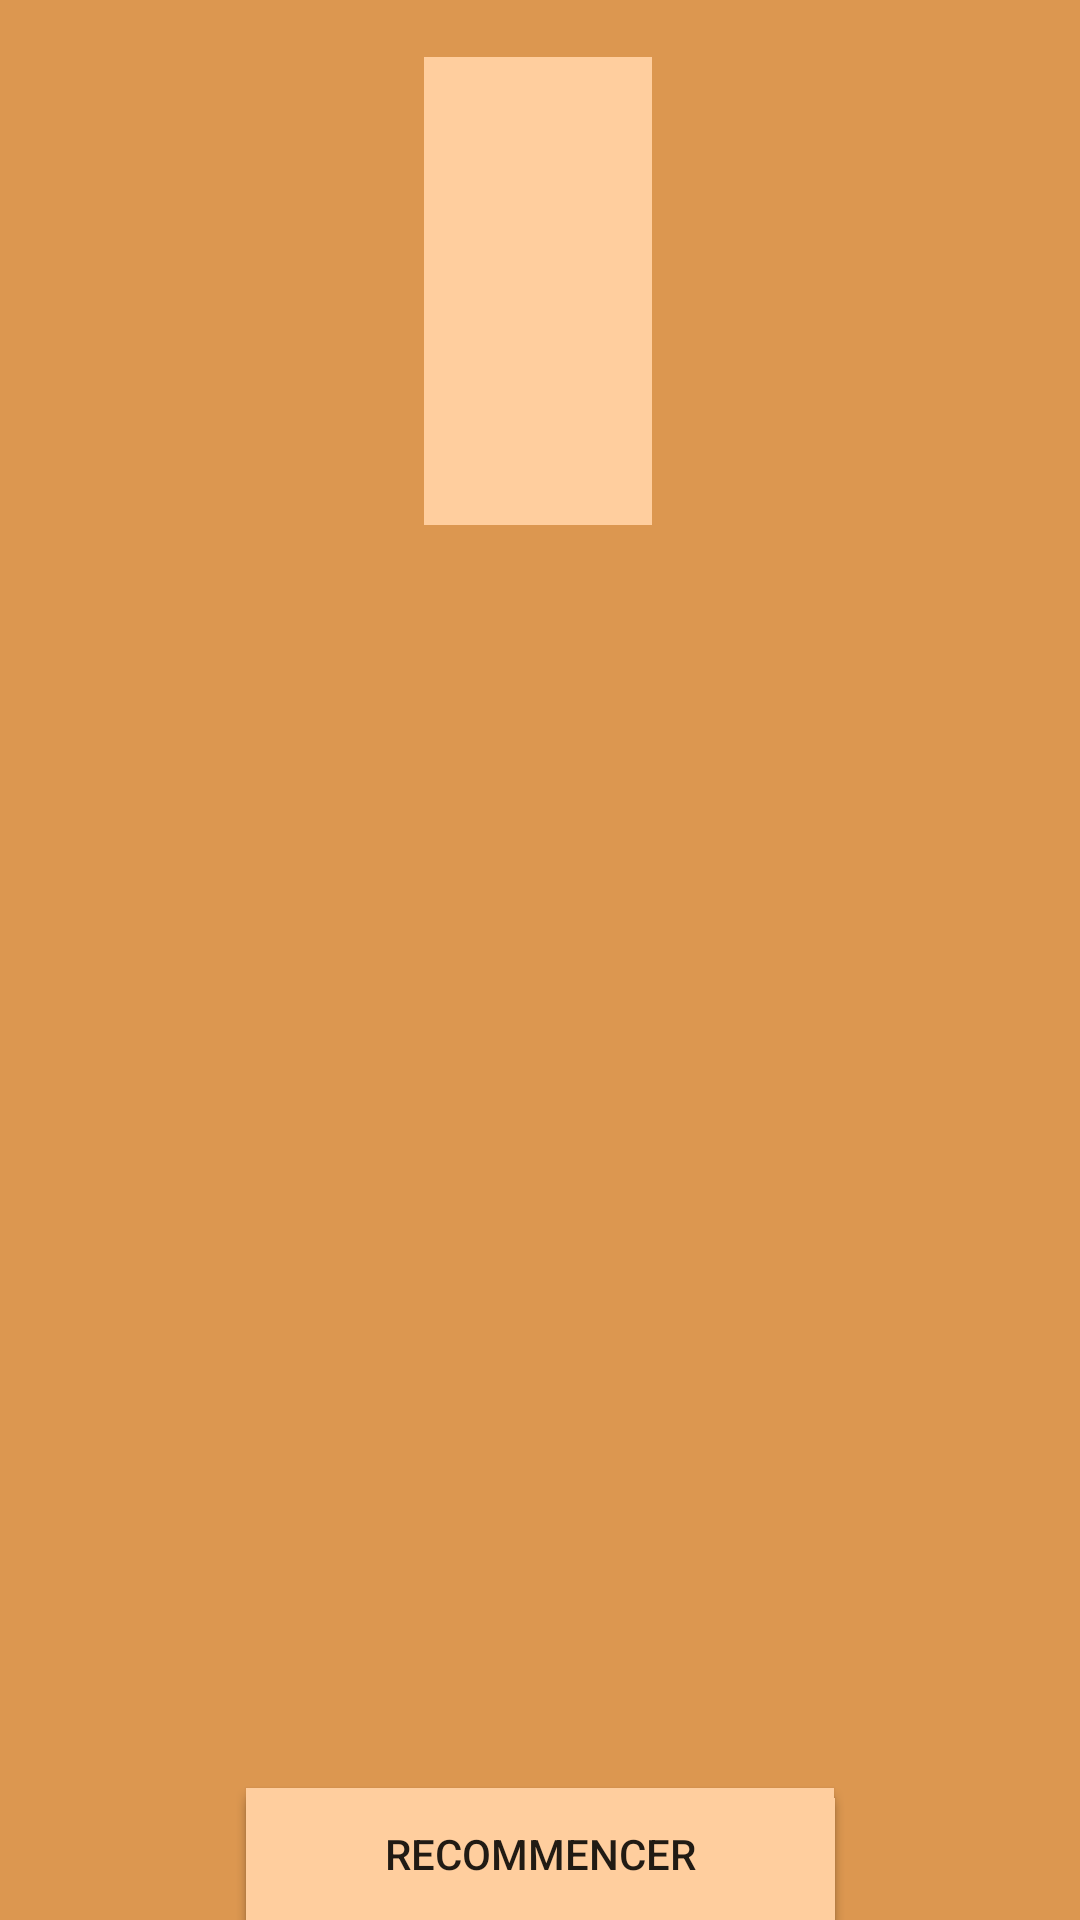

Here is an Android app screen rendered from its layout file. Give the layout XML and the strings, colors and styles it references.
<!-- AndroidManifest.xml: application theme AppTheme -->
<!-- res/layout/fragment_jeu.xml -->
<?xml version="1.0" encoding="utf-8"?>

<androidx.constraintlayout.widget.ConstraintLayout xmlns:android="http://schemas.android.com/apk/res/android"
    xmlns:app="http://schemas.android.com/apk/res-auto"
    xmlns:tools="http://schemas.android.com/tools"
    android:layout_width="match_parent"
    android:layout_height="match_parent"
    android:background="@color/couleurArrierePlan"
    android:orientation="vertical">
    

    <TextView
        android:id="@+id/txt_tour"
        android:layout_width="match_parent"
        android:layout_height="wrap_content"
        app:layout_constraintTop_toTopOf="parent"
        tools:layout_editor_absoluteX="0dp"
        android:textColor="@color/couleurTexte"
        tools:text="@string/valeur_test" />

    <androidx.recyclerview.widget.RecyclerView
        android:id="@+id/recycler_view_tour"
        android:layout_width="76dp"
        android:layout_height="156dp"
        android:background="@color/couleurCaseBlanche"
        app:layout_constraintEnd_toEndOf="parent"
        app:layout_constraintHorizontal_bias="0.498"
        app:layout_constraintStart_toStartOf="parent"
        app:layout_constraintTop_toBottomOf="@+id/txt_tour" />

    <GridLayout
        android:id="@+id/layout_jeu"
        android:layout_width="393dp"
        android:layout_height="390dp"
        android:layout_gravity="center"
        android:layout_marginTop="36dp"
        android:columnCount="10"
        android:rowCount="10"
        app:layout_constraintEnd_toEndOf="parent"
        app:layout_constraintHorizontal_bias="0.888"
        app:layout_constraintStart_toStartOf="parent"
        app:layout_constraintTop_toBottomOf="@+id/recycler_view_tour"
        tools:context=".JeuFragment">


    </GridLayout>

    <Button
        android:id="@+id/bouton_precedant"
        android:layout_width="196dp"
        android:layout_height="44dp"
        android:background="@color/couleurCaseBlanche"
        android:text="@string/bouton_precedant"
        app:layout_constraintBottom_toBottomOf="parent"
        app:layout_constraintEnd_toEndOf="parent"
        app:layout_constraintHorizontal_bias="0.502"
        app:layout_constraintStart_toStartOf="parent"
        app:layout_constraintTop_toBottomOf="@+id/layout_jeu"
        app:layout_constraintVertical_bias="0.385" />

    <Button
        android:id="@+id/bouton_recommencer"
        android:layout_width="196dp"
        android:layout_height="44dp"
        android:text="@string/bouton_recommencer"
        android:background="@color/couleurCaseBlanche"
        app:layout_constraintBottom_toBottomOf="parent"
        app:layout_constraintEnd_toEndOf="parent"
        app:layout_constraintStart_toStartOf="parent" />


</androidx.constraintlayout.widget.ConstraintLayout>
<!-- resources referenced by this layout -->
<resources>
  <color name="couleurArrierePlan">#DC9750</color>
  <color name="couleurCaseBlanche">#FFCE9E</color>
  <color name="couleurTexte">#030A04</color>
  <string name="bouton_precedant">PRÉCÉDANT</string>
  <string name="bouton_recommencer">RECOMMENCER</string>
  <string name="valeur_test">Valeur test</string>
  <style name="AppTheme" parent="Theme.AppCompat.Light.DarkActionBar">
          
          <item name="colorPrimary">@color/colorPrimary</item>
          <item name="colorPrimaryDark">@color/colorPrimaryDark</item>
          <item name="colorAccent">@color/colorAccent</item>
          
      </style>
  <color name="colorPrimary">#6200EE</color>
  <color name="colorPrimaryDark">#3700B3</color>
  <color name="colorAccent">#03DAC5</color>
</resources>
